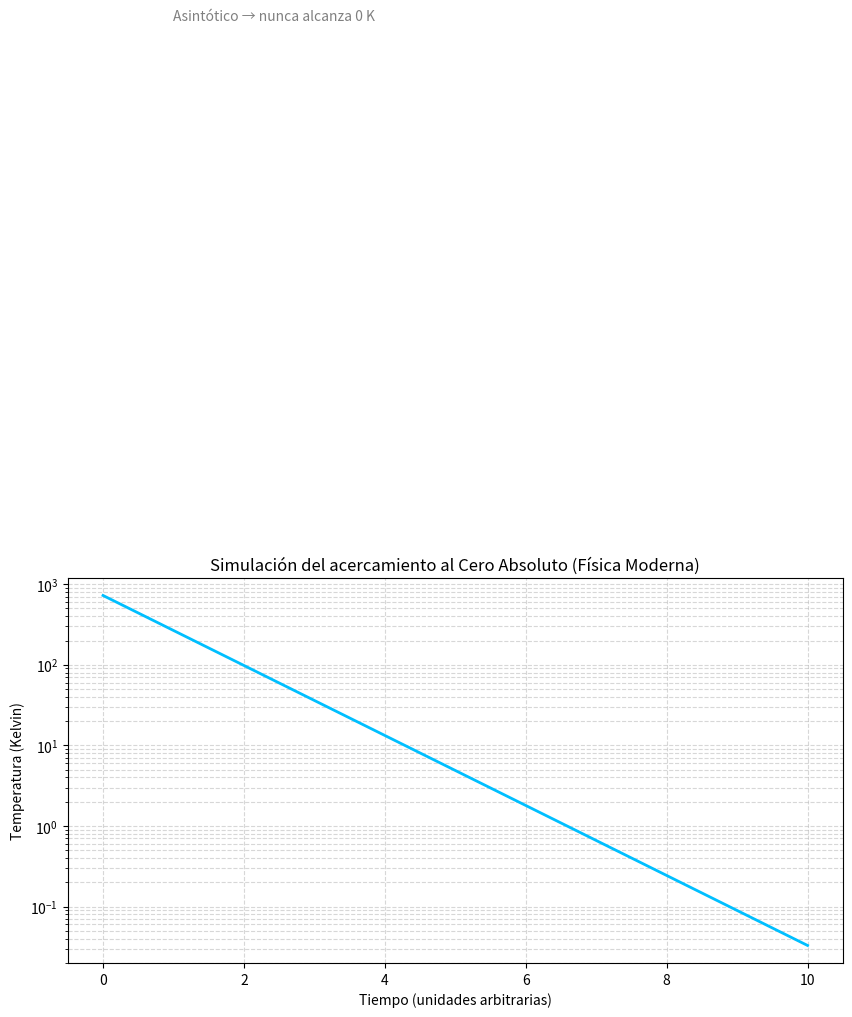

Reproduce this figure in Python.
#!/usr/bin/env python3
# -*- coding: utf-8 -*-
"""
🧊 Simulación del Cero Absoluto (Física Moderna)
------------------------------------------------
Este script muestra cómo un sistema se enfría hacia 0 K,
siguiendo la Tercera Ley de la Termodinámica:
→ A medida que T → 0, la entropía tiende a un valor mínimo.
Pero el 0 K exacto es inalcanzable (asintótico).

[redacted]
"""

import numpy as np
import matplotlib.pyplot as plt

# Constantes físicas
k_B = 1.380649e-23  # Constante de Boltzmann (J/K)
E0 = 1e-20          # Energía inicial del sistema (J)
n = 1000            # Número de pasos

# Simulación de enfriamiento exponencial
tiempo = np.linspace(0, 10, n)
energia = E0 * np.exp(-tiempo)          # disipación exponencial
temperatura = energia / k_B             # conversión a Kelvin

# Evitamos que llegue a cero exacto (mínimo cuántico)
energia_cero = 1e-30
temperatura = np.maximum(temperatura, energia_cero / k_B)

# Visualización
plt.figure(figsize=(10,5))
plt.plot(tiempo, temperatura, color='deepskyblue', linewidth=2)
plt.title("Simulación del acercamiento al Cero Absoluto (Física Moderna)")
plt.xlabel("Tiempo (unidades arbitrarias)")
plt.ylabel("Temperatura (Kelvin)")
plt.yscale("log")
plt.grid(True, which="both", ls="--", alpha=0.5)
plt.text(1, 1e10, "Asintótico → nunca alcanza 0 K", fontsize=10, color='gray')
plt.show()

# Resultado numérico final
print(f"Temperatura final simulada: {temperatura[-1]:.5e} K")
print("→ Se aproxima al 0 K, pero no lo alcanza (energía del punto cero persiste).")
